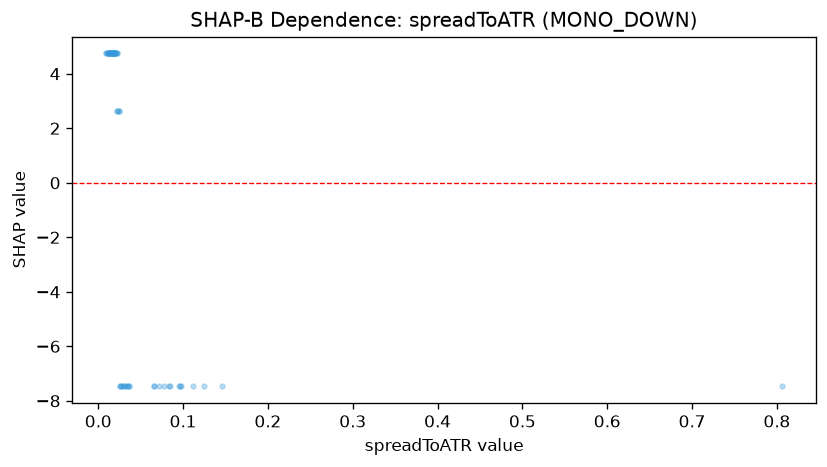

Data behind this chart, as committed beside it:
feature_value, shap_value
0.0242, 2.617
0.0337, -7.468
0.8058, -7.468
0.0968, -7.468
0.036, -7.468
0.0258, -7.468
0.1249, -7.468
0.0345, -7.468
0.0314, -7.468
0.017, 4.744
0.0268, -7.468
0.0216, 4.744
0.0718, -7.468
0.0654, -7.468
0.0175, 4.744
0.0368, -7.468
0.0838, -7.468
0.0288, -7.468
0.0179, 4.744
0.0181, 4.744
0.1118, -7.468
0.0842, -7.468
0.0973, -7.468
0.0242, 2.617
0.0187, 4.744
0.0216, 4.744
0.0203, 4.744
0.1456, -7.468
0.0661, -7.468
0.0776, -7.468
0.0206, 4.744
0.0294, -7.468
0.0113, 4.744
0.0116, 4.744
0.0164, 4.744
0.0147, 4.744
0.0254, -7.468
0.0185, 4.744
0.0152, 4.744
0.014, 4.744
0.0951, -7.468
0.0129, 4.744
0.0183, 4.744
0.0176, 4.744
0.0137, 4.744
0.0132, 4.744
0.0224, 2.617
0.0199, 4.744
0.0144, 4.744
0.0139, 4.744
0.0178, 4.744
0.0097, 4.744
0.0093, 4.744
0.0154, 4.744
0.0188, 4.744
0.0113, 4.744
0.019, 4.744
0.0183, 4.744
0.0226, 2.617
0.0158, 4.744
... 1 more rows
